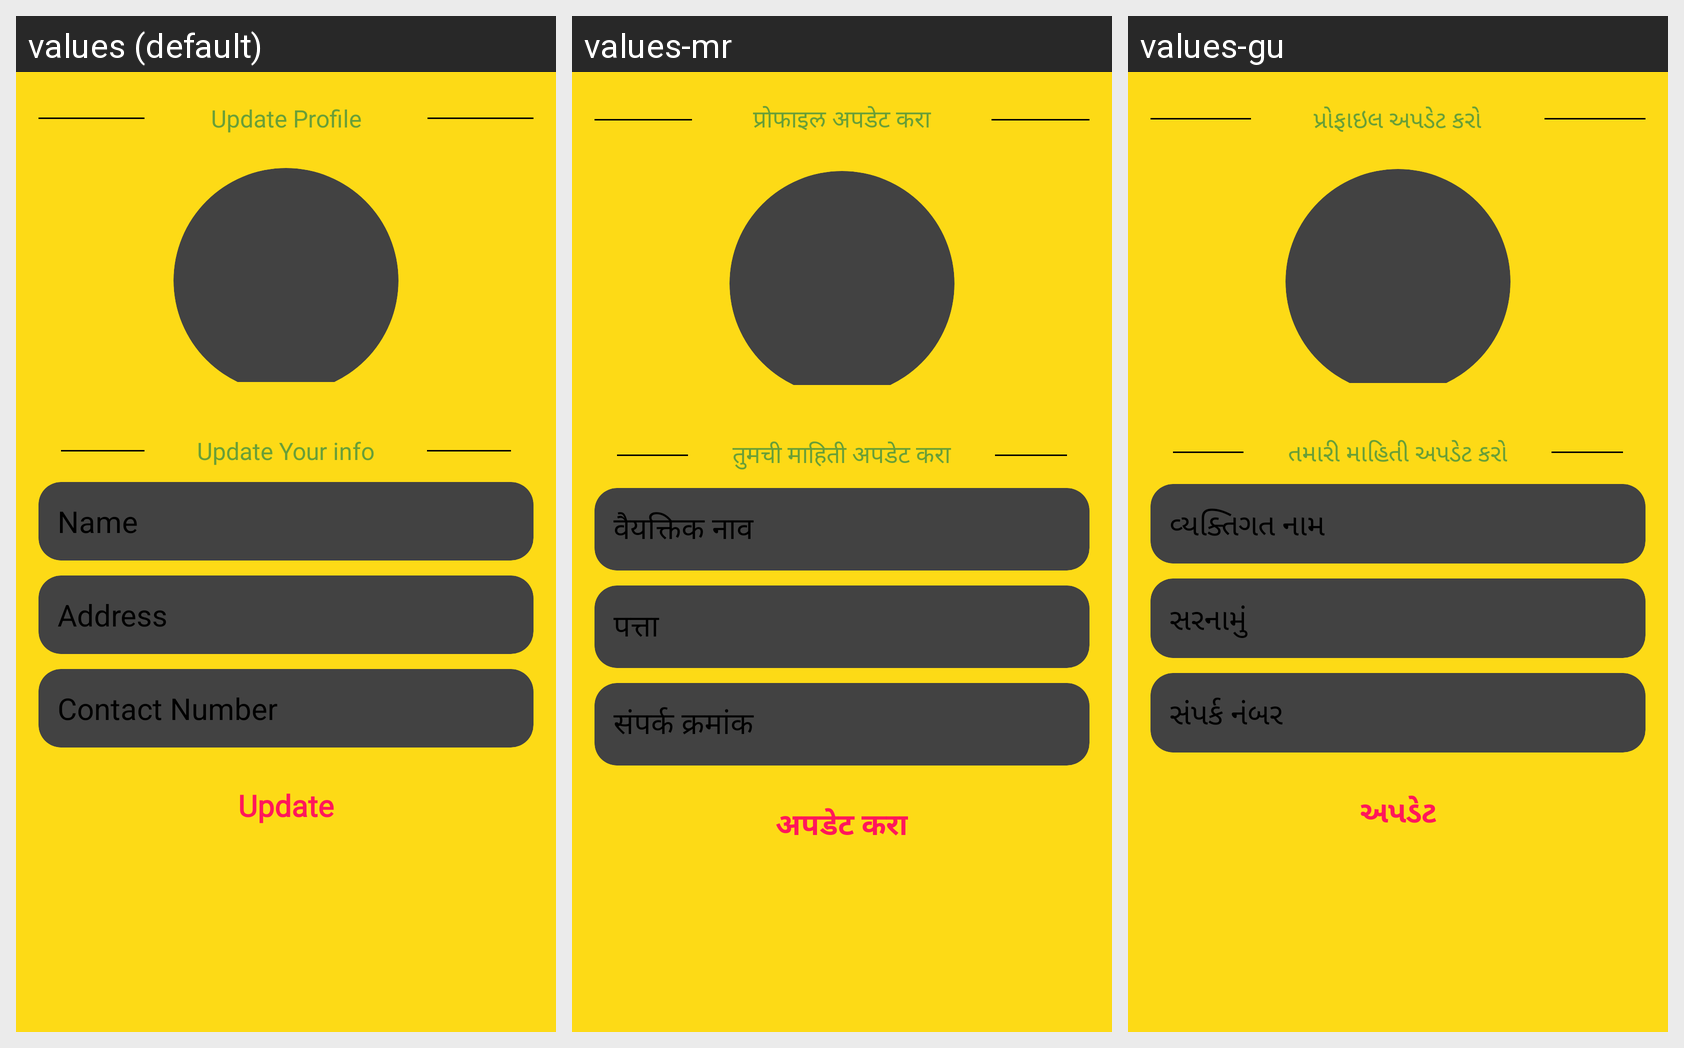

The Android screen above is rendered under several locales of the same app. Produce the string resources it draws, with the default and per-locale values.
Android screen res/layout/activity_edit_profile.xml rendered under 3 locales, left to right: values (default), values-mr, values-gu. Device: Nexus 5 (rendered at 1080×1920; each locale shown at half size, 540×960, under a caption strip naming it); theme Theme.RoadPilot.
Other locales in the repository, not shown: values-bn, values-hi, values-kn, values-ml, values-ta, values-te.
Strings drawn on this screen, with the default value and each locale's value (text and hints the layout hard-codes, and strings that could not be matched under every locale, appear in the picture but are not listed):

update_profile
  values: Update Profile
  values-mr: प्रोफाइल अपडेट करा
  values-gu: પ્રોફાઇલ અપડેટ કરો

update_your_info
  values: Update Your info
  values-mr: तुमची माहिती अपडेट करा
  values-gu: તમારી માહિતી અપડેટ કરો

individual_name
  values: Name
  values-mr: वैयक्तिक नाव
  values-gu: વ્યક્તિગત નામ

address
  values: Address
  values-mr: पत्ता
  values-gu: સરનામું

contact_number
  values: Contact Number
  values-mr: संपर्क क्रमांक
  values-gu: સંપર્ક નંબર

update
  values: Update
  values-mr: अपडेट करा
  values-gu: અપડેટ
